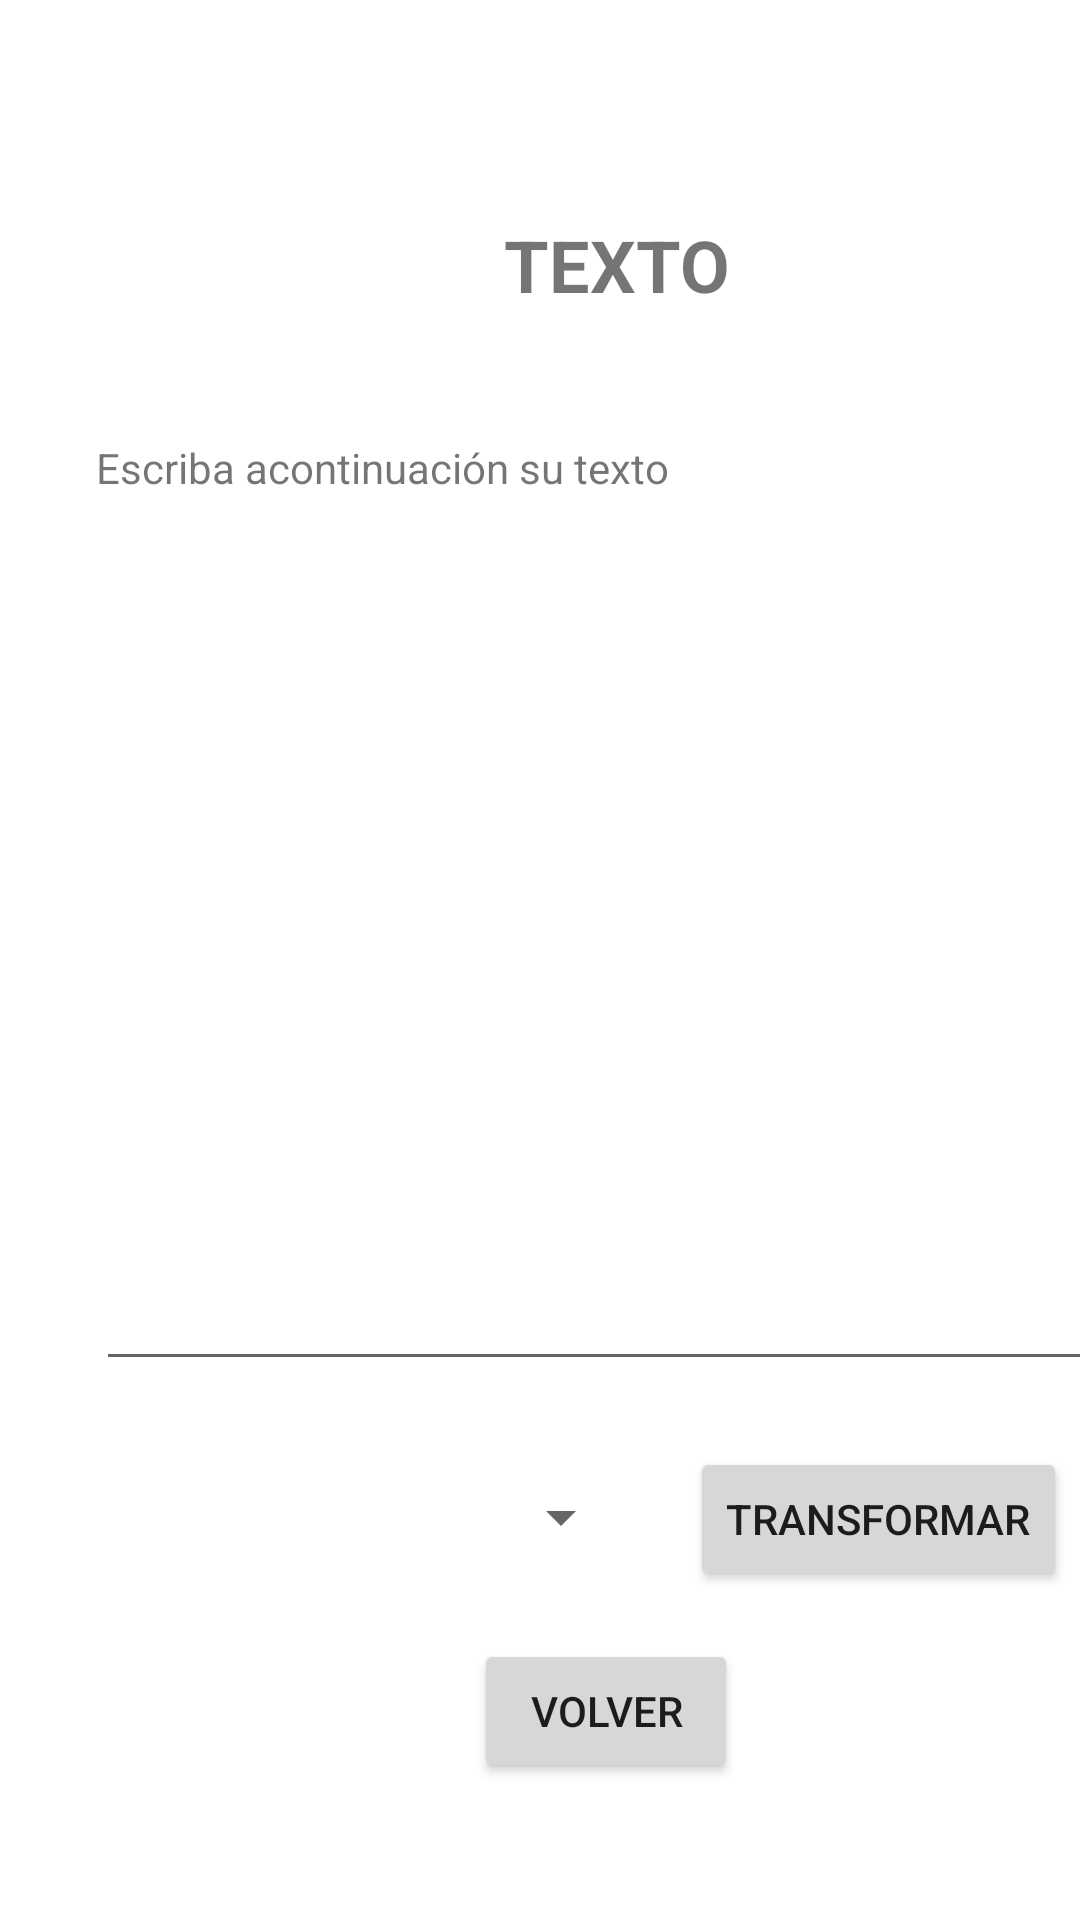

The Android layout XML behind this screen, and the referenced resources:
<!-- AndroidManifest.xml: application theme Theme.Taller1 -->
<!-- res/layout/activity_text.xml -->
<?xml version="1.0" encoding="utf-8"?>
<androidx.constraintlayout.widget.ConstraintLayout xmlns:android="http://schemas.android.com/apk/res/android"
    xmlns:app="http://schemas.android.com/apk/res-auto"
    xmlns:tools="http://schemas.android.com/tools"
    android:layout_width="match_parent"
    android:layout_height="match_parent"
    tools:context=".TextActivity">

    <TextView
        android:id="@+id/tvtittletext"
        android:layout_width="wrap_content"
        android:layout_height="wrap_content"
        android:layout_marginStart="168dp"
        android:layout_marginTop="72dp"
        android:text="@string/btntext"
        android:textSize="24sp"
        android:textStyle="bold"
        app:layout_constraintStart_toStartOf="parent"
        app:layout_constraintTop_toTopOf="parent" />

    <TextView
        android:id="@+id/tvtext1"
        android:layout_width="wrap_content"
        android:layout_height="wrap_content"
        android:layout_marginStart="32dp"
        android:layout_marginTop="42dp"
        android:text="@string/tvtext1"
        app:layout_constraintStart_toStartOf="parent"
        app:layout_constraintTop_toBottomOf="@+id/tvtittletext" />

    <EditText
        android:id="@+id/edttext"
        android:layout_width="346dp"
        android:layout_height="287dp"
        android:layout_marginStart="32dp"
        android:layout_marginTop="8dp"
        android:ems="10"
        android:gravity="top"
        android:inputType="textPersonName"
        app:layout_constraintStart_toStartOf="parent"
        app:layout_constraintTop_toBottomOf="@+id/tvtext1" />

    <Spinner
        android:id="@+id/spntext"
        android:layout_width="179dp"
        android:layout_height="53dp"
        android:layout_marginStart="32dp"
        android:layout_marginTop="19dp"
        app:layout_constraintStart_toStartOf="parent"
        app:layout_constraintTop_toBottomOf="@+id/edttext" />

    <Button
        android:id="@+id/btntransform"
        android:layout_width="wrap_content"
        android:layout_height="wrap_content"
        android:layout_marginStart="19dp"
        android:layout_marginTop="22dp"
        android:text="@string/btntransform"
        app:layout_constraintStart_toEndOf="@+id/spntext"
        app:layout_constraintTop_toBottomOf="@+id/edttext" />

    <Button
        android:id="@+id/btnback6"
        android:layout_width="wrap_content"
        android:layout_height="wrap_content"
        android:layout_marginStart="158dp"
        android:layout_marginTop="14dp"
        android:text="@string/btnback"
        app:layout_constraintStart_toStartOf="parent"
        app:layout_constraintTop_toBottomOf="@+id/spntext" />
</androidx.constraintlayout.widget.ConstraintLayout>
<!-- resources referenced by this layout -->
<resources>
  <string name="btnback">VOLVER</string>
  <string name="btntext">TEXTO</string>
  <string name="btntransform">TRANSFORMAR</string>
  <string name="tvtext1">Escriba acontinuación su texto</string>
  <style name="Theme.Taller1" parent="Theme.MaterialComponents.DayNight.DarkActionBar">
          
          <item name="colorPrimary">@color/green_normal</item>
          <item name="colorPrimaryVariant">@color/green_dark</item>
          <item name="colorOnPrimary">@color/white</item>
          
          <item name="colorSecondary">@color/teal_200</item>
          <item name="colorSecondaryVariant">@color/teal_700</item>
          <item name="colorOnSecondary">@color/black</item>
          
          <item name="android:statusBarColor" tools:targetApi="l">?attr/colorPrimaryVariant</item>
          
      </style>
  <color name="green_normal">#044a42</color>
  <color name="green_dark">#062925</color>
  <color name="white">#FFFFFFFF</color>
  <color name="teal_200">#FF03DAC5</color>
  <color name="teal_700">#FF018786</color>
  <color name="black">#FF000000</color>
</resources>
